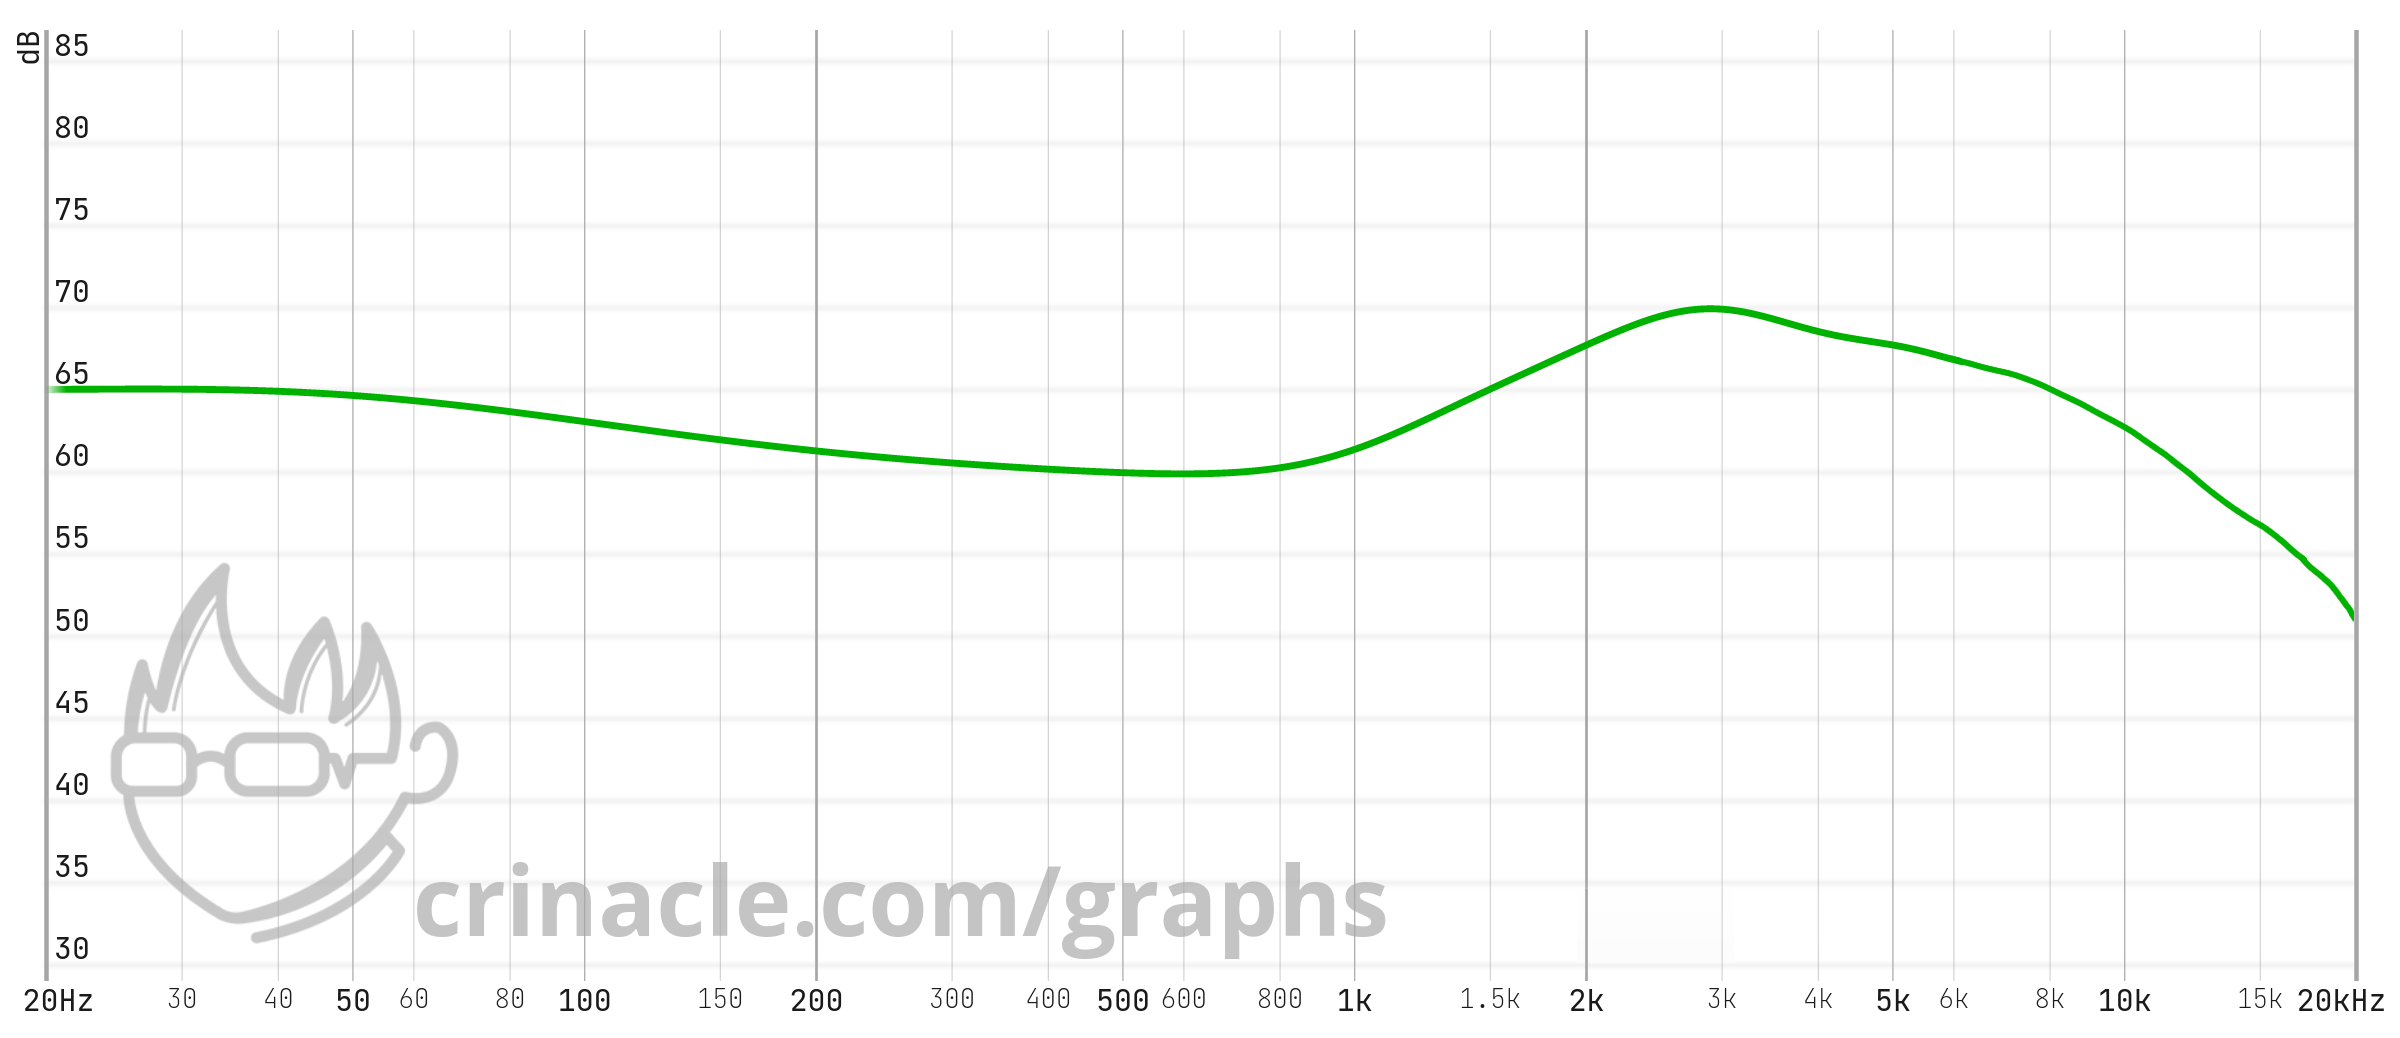

Values plotted in this chart, from the file beside it:
20.93082, 65.24793
21.63, 65.24
22.36, 65.24
23.11, 65.25
23.88, 65.27
24.68, 65.27
25.51, 65.27
26.36, 65.27
27.24, 65.27
28.16, 65.27
29.1, 65.27
30.07, 65.25
31.08, 65.24
32.12, 65.24
33.2, 65.24
34.31, 65.23
35.46, 65.21
36.65, 65.18
37.87, 65.18
39.14, 65.14
40.45, 65.12
41.81, 65.09
43.21, 65.06
44.66, 65.02
46.15, 64.99
47.7, 64.94
49.3, 64.89
50.95, 64.85
52.66, 64.79
54.42, 64.74
56.24, 64.68
58.13, 64.62
60.07, 64.55
62.09, 64.48
64.16, 64.41
66.31, 64.34
68.54, 64.26
70.83, 64.19
73.2, 64.11
75.66, 64.03
78.19, 63.94
80.81, 63.86
83.52, 63.77
86.31, 63.69
89.2, 63.59
92.19, 63.5
95.28, 63.41
98.47, 63.32
101.8, 63.23
105.2, 63.14
108.7, 63.04
112.3, 62.95
116.1, 62.86
120, 62.77
124, 62.67
128.2, 62.59
132.5, 62.5
136.9, 62.41
141.5, 62.32
146.2, 62.23
151.1, 62.16
... 150 more rows
